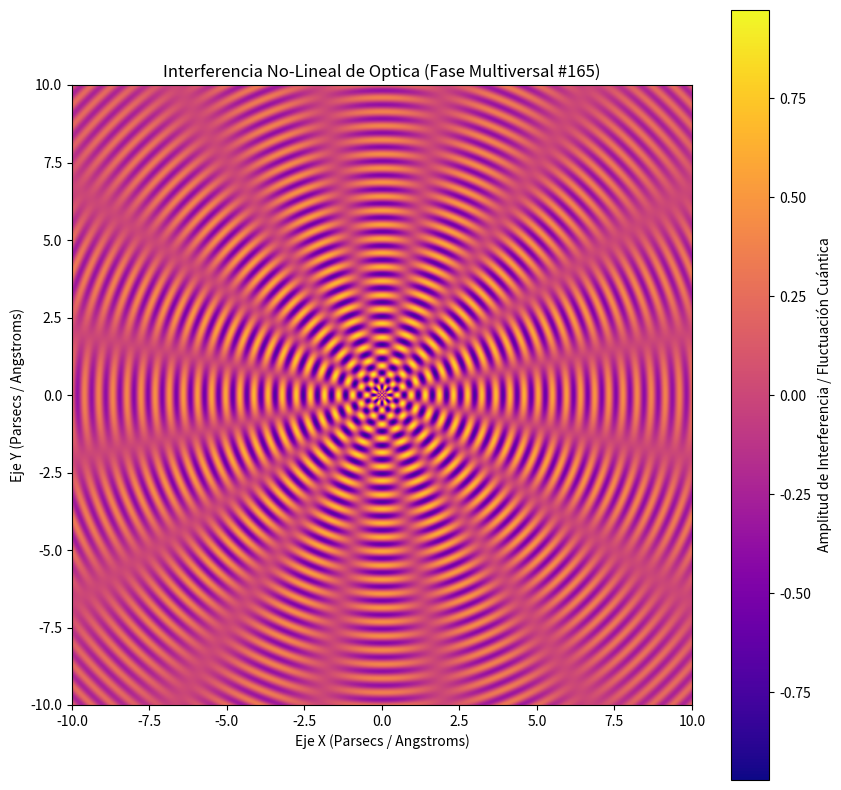

This chart was generated by the following Python code:
%matplotlib inline
# Simulación Multiversal: Optica - Variante 165
import numpy as np
import matplotlib.pyplot as plt

# Parámetros Físicos No-Lineales
omega_1 = 13.783
omega_2 = 8.009
lambda_decay = 0.105
phase_shift = 1.099

x = np.linspace(-10, 10, 800)
y = np.linspace(-10, 10, 800)
X, Y = np.meshgrid(x, y)

# Dinámica de Fluidos / Campos Tensor-Escalares (Fase Multiversal)
R = np.sqrt(X**2 + Y**2) + 1e-5
Z = (np.sin(omega_1 * R + phase_shift) * np.cos(omega_2 * np.arctan2(Y, X))) * np.exp(-lambda_decay * R)

plt.figure(figsize=(10, 10))
plt.imshow(Z, cmap='plasma', extent=[-10, 10, -10, 10], origin='lower')
plt.colorbar(label='Amplitud de Interferencia / Fluctuación Cuántica')
plt.title(r'Interferencia No-Lineal de Optica (Fase Multiversal #165)')
plt.xlabel('Eje X (Parsecs / Angstroms)')
plt.ylabel('Eje Y (Parsecs / Angstroms)')
plt.show()
